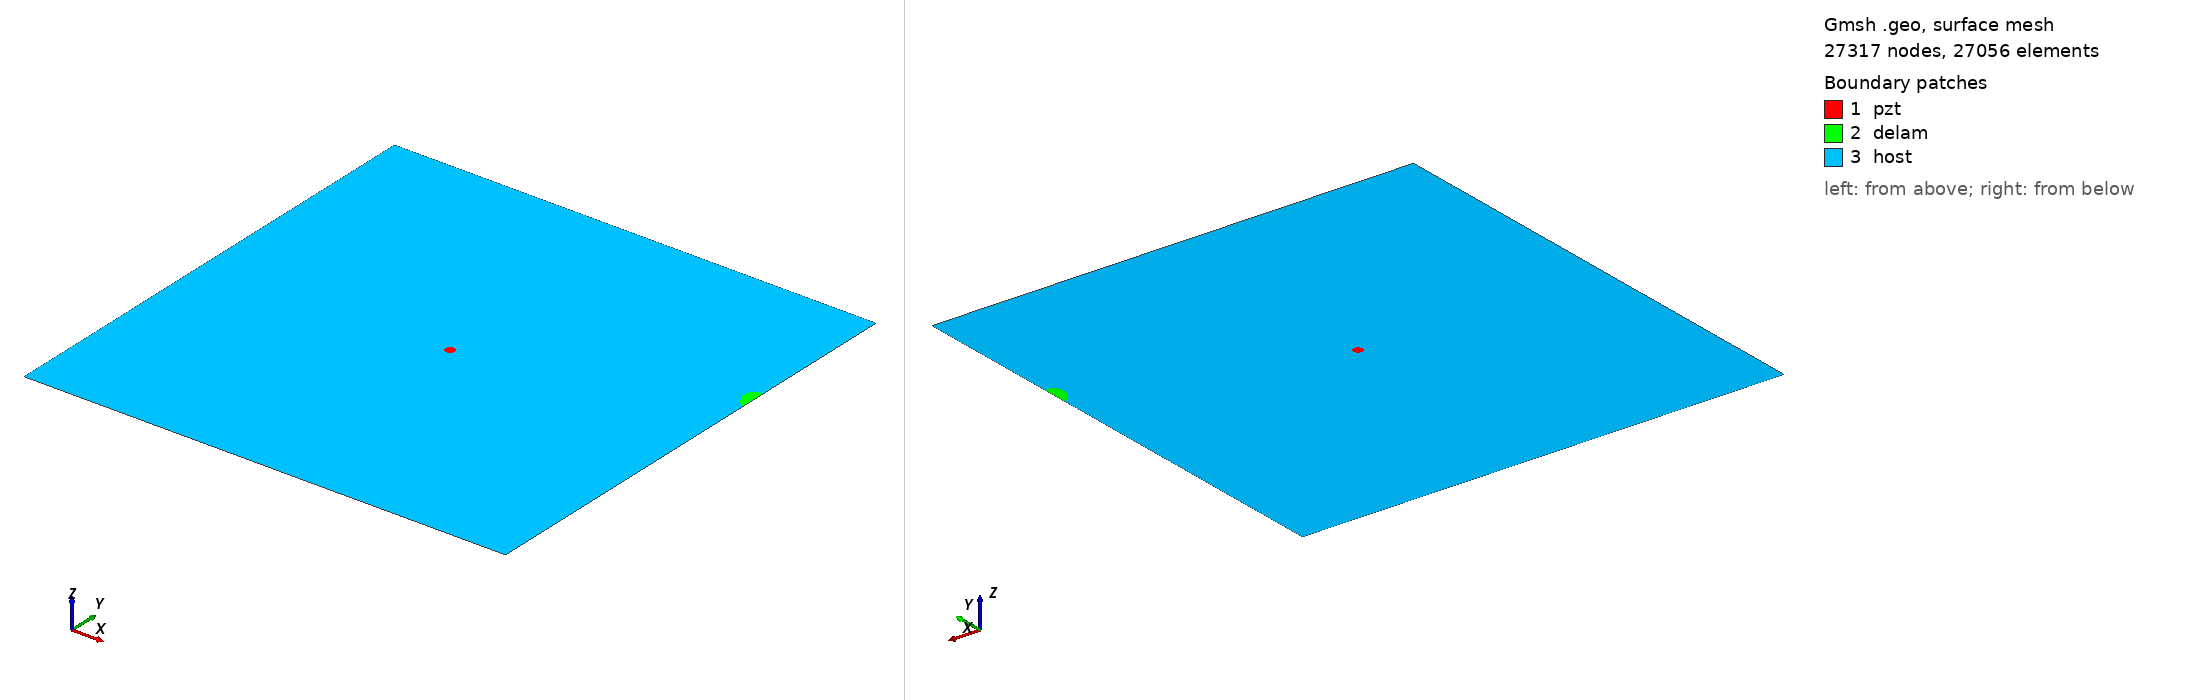

Gmsh geometry script, surface-meshed: 27317 nodes, 27056 surface elements. Boundary patches (legend numbers): 1 pzt, 2 delam, 3 host. Left view from above one corner, right view from below the opposite corner. Legend entries are the model's physical surfaces. The drawing asked Gmsh for element sizes between 1% and 20% of the model's largest extent; the script's own settings can give other sizes.

=== delam1_position_no_70_a_15mm_b_10mm_angle_120.geo (drawn) ===
SetFactory("OpenCASCADE");
L=0.500000; 
W=0.500000; 
a=0.015000; 
b=0.010000; 
x=0.500000; 
y=0.333333; 
alpha=0.666667 *Pi; 
r=0.005000; 
xpzt=0.250000; 
ypzt=0.250000; 
//+
Point(1) = {0, 0, 0, 1.0};
//+
Point(2) = {L, 0, 0, 1.0};
//+
Point(3) = {L, W, 0, 1.0};
//+
Point(4) = {0, W, 0, 1.0};
//+
Line(1) = {1, 2};
//+
Line(2) = {2, 3};
//+
Line(3) = {3, 4};
//+
Line(4) = {4, 1};
//+
Circle(5) = {xpzt, ypzt, -0, r, 0, 2*Pi};
//+
Ellipse(6) = {x, y, -0, a, b, 0, 2*Pi};
//+
Rotate {{0, 0, 1}, {x, y, 0}, alpha} {
  Curve{6}; 
}
//+
BooleanDifference{ Curve{6}; Delete; }{ Curve{2}; }
//+
Delete {
  Curve{7}; 
}
//Delete {
//  Curve{8}; 
//}
//+
Delete {
  Curve{2}; 
}
//+
Line(9) = {7, 8};
//+
Line(10) = {2, 7};
//+
Line(11) = {8, 3};
//+
Curve Loop(1) = {5};
//+
Plane Surface(1) = {1};
//+
Curve Loop(2) = {9, 8, 6};
//+
Plane Surface(2) = {2};
//+
Curve Loop(3) = {10, -6, -8, 11, 3, 4, 1};
//+
Curve Loop(4) = {5};
//+
Plane Surface(3) = {3, 4};
//+
Point(9) = {xpzt, ypzt, 0, 1.0};
//+
Point{9} In Surface {1};// mesh node at centre of pzt
//+
Physical Surface("pzt") = {1};
//+
Physical Surface("delam") = {2};
//+
Physical Surface("host") = {3};


Mesh.Algorithm = 6; // Frontal
Mesh.CharacteristicLengthFactor = 0.080000;
Mesh.CharacteristicLengthMin = 0.001000;
Mesh.CharacteristicLengthMax = 0.200000;
Mesh.RecombineAll = 1; // Apply recombination algorithm
Mesh.SubdivisionAlgorithm = 1; // 1: all quadrangles
Mesh.Smoothing = 1;
